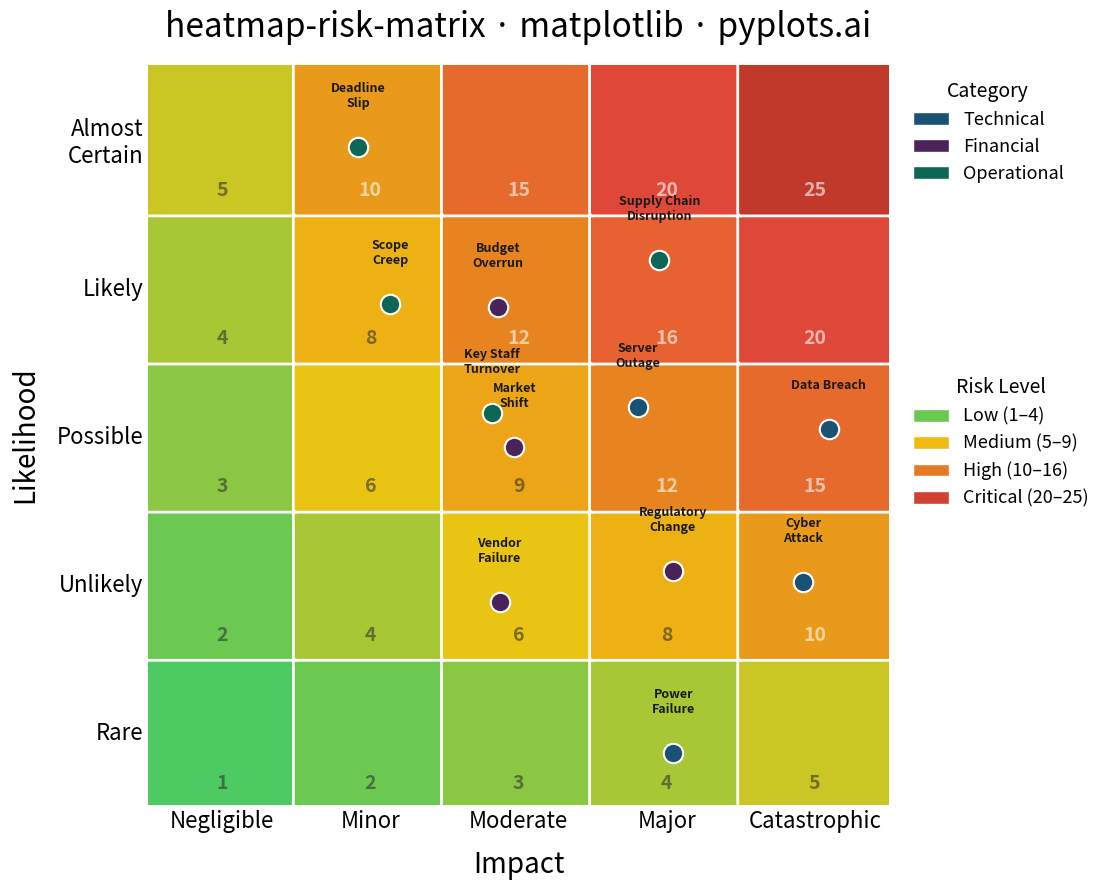

This chart was generated by the following Python code:
"""pyplots.ai
heatmap-risk-matrix: Risk Assessment Matrix (Probability vs Impact)
Library: matplotlib | Python 3.13
Quality: pending | Created: 2026-03-17
"""

import matplotlib.patches as mpatches
import matplotlib.pyplot as plt
import numpy as np
from matplotlib.colors import LinearSegmentedColormap


# Data
np.random.seed(42)

likelihood_labels = ["Rare", "Unlikely", "Possible", "Likely", "Almost\nCertain"]
impact_labels = ["Negligible", "Minor", "Moderate", "Major", "Catastrophic"]

risk_scores = np.array([[1, 2, 3, 4, 5], [2, 4, 6, 8, 10], [3, 6, 9, 12, 15], [4, 8, 12, 16, 20], [5, 10, 15, 20, 25]])

risks = [
    ("Supply Chain\nDisruption", 4, 4, "Operational"),
    ("Data Breach", 3, 5, "Technical"),
    ("Budget\nOverrun", 4, 3, "Financial"),
    ("Key Staff\nTurnover", 3, 3, "Operational"),
    ("Regulatory\nChange", 2, 4, "Financial"),
    ("Server\nOutage", 3, 4, "Technical"),
    ("Scope\nCreep", 4, 2, "Operational"),
    ("Vendor\nFailure", 2, 3, "Financial"),
    ("Cyber\nAttack", 2, 5, "Technical"),
    ("Market\nShift", 3, 3, "Financial"),
    ("Power\nFailure", 1, 4, "Technical"),
    ("Deadline\nSlip", 5, 2, "Operational"),
]

# Color map: green -> yellow -> orange -> red
cmap = LinearSegmentedColormap.from_list("risk", ["#2ecc71", "#f1c40f", "#e67e22", "#e74c3c", "#c0392b"], N=256)

# Plot
fig, ax = plt.subplots(figsize=(16, 9))

for i in range(5):
    for j in range(5):
        score = risk_scores[i, j]
        color = cmap(score / 25.0)
        rect = mpatches.FancyBboxPatch(
            (j, i), 1, 1, boxstyle="round,pad=0.02", facecolor=color, edgecolor="white", linewidth=2
        )
        ax.add_patch(rect)
        ax.text(
            j + 0.5,
            i + 0.15,
            str(score),
            ha="center",
            va="center",
            fontsize=14,
            fontweight="bold",
            color="white" if score >= 10 else "#333333",
            alpha=0.6,
        )

# Plot risk items with jitter
category_colors = {"Technical": "#1a5276", "Financial": "#4a235a", "Operational": "#0e6655"}
jitter_offsets = np.random.uniform(-0.2, 0.2, (len(risks), 2))

for idx, (name, lik, imp, cat) in enumerate(risks):
    x = (imp - 1) + 0.5 + jitter_offsets[idx, 0]
    y = (lik - 1) + 0.5 + jitter_offsets[idx, 1]
    marker_color = category_colors[cat]
    ax.plot(x, y, "o", markersize=14, color=marker_color, markeredgecolor="white", markeredgewidth=1.5, zorder=5)
    ax.text(x, y + 0.25, name, ha="center", va="bottom", fontsize=9, fontweight="bold", color="#1a1a1a", zorder=6)

# Style
ax.set_xlim(0, 5)
ax.set_ylim(0, 5)
ax.set_xticks([0.5, 1.5, 2.5, 3.5, 4.5])
ax.set_xticklabels(impact_labels, fontsize=16)
ax.set_yticks([0.5, 1.5, 2.5, 3.5, 4.5])
ax.set_yticklabels(likelihood_labels, fontsize=16)
ax.set_xlabel("Impact", fontsize=20, fontweight="medium", labelpad=12)
ax.set_ylabel("Likelihood", fontsize=20, fontweight="medium", labelpad=12)
ax.set_title("heatmap-risk-matrix · matplotlib · pyplots.ai", fontsize=24, fontweight="medium", pad=20)
ax.set_aspect("equal")
ax.tick_params(axis="both", length=0)

for spine in ax.spines.values():
    spine.set_visible(False)

# Legend - categories
cat_handles = [
    mpatches.Patch(facecolor=color, edgecolor="white", label=label) for label, color in category_colors.items()
]
# Legend - risk zones
zone_info = [
    ("Low (1–4)", cmap(2 / 25.0)),
    ("Medium (5–9)", cmap(7 / 25.0)),
    ("High (10–16)", cmap(13 / 25.0)),
    ("Critical (20–25)", cmap(22 / 25.0)),
]
zone_handles = [mpatches.Patch(facecolor=color, edgecolor="white", label=label) for label, color in zone_info]

legend1 = ax.legend(
    handles=cat_handles,
    title="Category",
    fontsize=13,
    title_fontsize=14,
    loc="upper left",
    bbox_to_anchor=(1.01, 1.0),
    frameon=False,
)
ax.add_artist(legend1)
ax.legend(
    handles=zone_handles,
    title="Risk Level",
    fontsize=13,
    title_fontsize=14,
    loc="upper left",
    bbox_to_anchor=(1.01, 0.6),
    frameon=False,
)

# Save
plt.tight_layout()
plt.savefig("plot.png", dpi=300, bbox_inches="tight")
